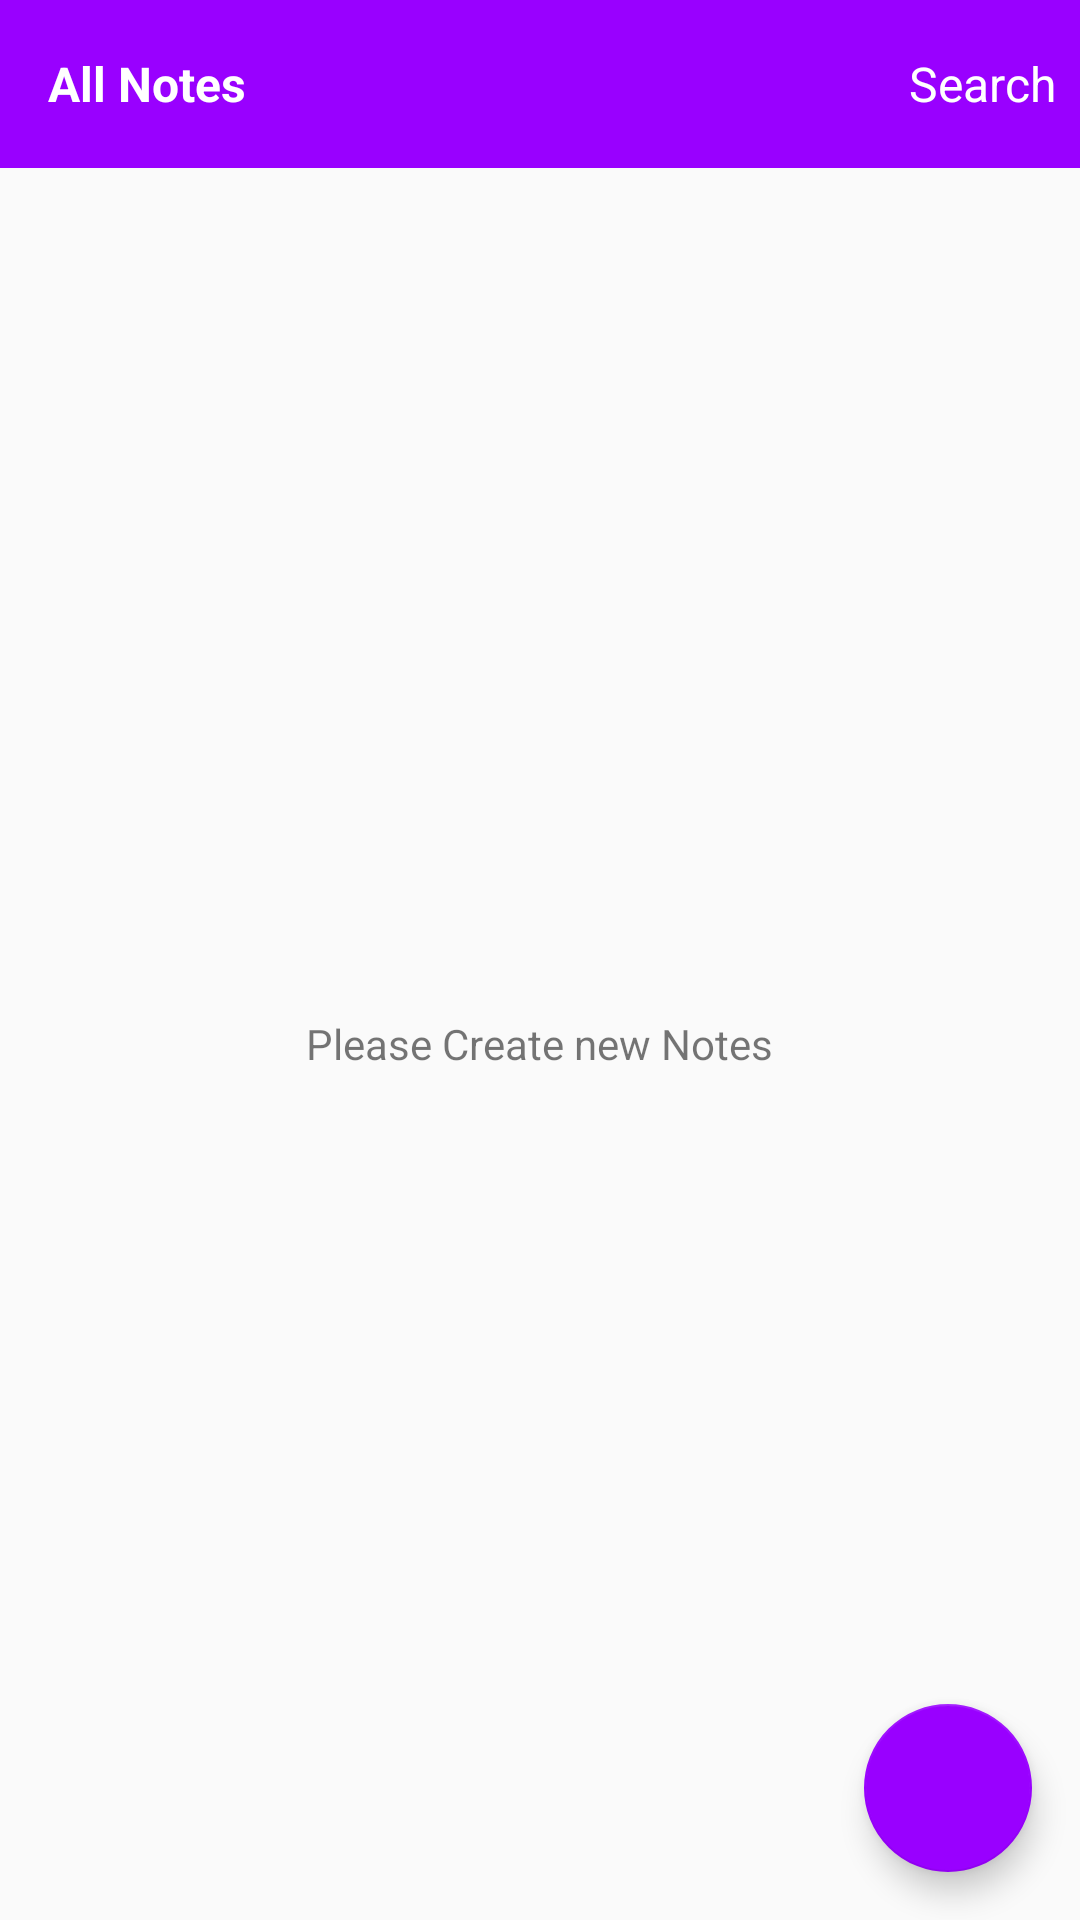

Produce the Android XML layout that renders to this screen, including the resource entries it uses.
<!-- AndroidManifest.xml: application theme AppTheme -->
<!-- res/layout/fragment_home.xml -->
<?xml version="1.0" encoding="utf-8"?>
<RelativeLayout
        xmlns:android="http://schemas.android.com/apk/res/android"
        xmlns:tools="http://schemas.android.com/tools"
        xmlns:app="http://schemas.android.com/apk/res-auto"
        android:layout_width="match_parent"
        android:layout_height="match_parent"
        tools:context=".ui.MainActivity"
        >

    <RelativeLayout
            android:layout_width="match_parent"
            android:layout_height="?android:attr/actionBarSize"
            android:background="@color/colorBase"
            android:id="@+id/layoutActionBar"
            >

        <ImageView
                android:layout_width="wrap_content"
                android:layout_height="wrap_content"
                android:layout_centerVertical="true"
                android:src="@drawable/ic_arrow_back"
                android:layout_marginStart="8dp"
                android:id="@+id/imgArrowBack"
                />

        <TextView
                style="@style/TitleActionBarTextStyle"
                android:text="@string/all_notes"
                android:layout_toEndOf="@id/imgArrowBack"
                android:layout_marginStart="8dp"
                android:layout_centerVertical="true"
                />

        <TextView
                android:layout_width="wrap_content"
                android:layout_height="wrap_content"
                android:text="@string/search"
                android:textSize="@dimen/text_size_larger"
                android:textColor="@color/colorWhite"
                android:layout_alignParentEnd="true"
                android:layout_centerVertical="true"
                android:layout_marginEnd="8dp"
                />
    </RelativeLayout>

    <FrameLayout
            android:layout_width="match_parent"
            android:layout_height="match_parent"
            android:layout_below="@id/layoutActionBar"
            >
        <androidx.recyclerview.widget.RecyclerView
                android:layout_width="match_parent"
                android:layout_height="match_parent"
                android:id="@+id/rcvNotes"
                />
        <TextView
                android:layout_width="wrap_content"
                android:layout_height="wrap_content"
                android:text="Please Create new Notes"
                android:id="@+id/emptyView"
                android:layout_gravity="center"
                />
    </FrameLayout>

    <com.google.android.material.floatingactionbutton.FloatingActionButton
            android:layout_width="60dp"
            android:layout_height="60dp"
            android:background="@drawable/bg_floating_action"
            app:backgroundTint="@color/colorBase"
            app:fabSize="normal"
            android:src="@drawable/fab_add"
            android:id="@+id/fab"
            android:layout_alignParentBottom="true"
            android:layout_alignParentEnd="true"
            android:layout_marginEnd="16dp"
            android:layout_marginBottom="16dp"
            />

</RelativeLayout>
<!-- resources referenced by this layout -->
<resources>
  <color name="colorBase">#9900ff</color>
  <color name="colorWhite">#fff</color>
  <dimen name="text_size_larger">16sp</dimen>
  <!-- drawable bg_floating_action (drawable) -->
  <?xml version="1.0" encoding="utf-8"?>
  <shape
          android:shape="oval"
          xmlns:android="http://schemas.android.com/apk/res/android"
          >
      <solid
          android:color="@color/colorBase"
              />
  </shape>
  <string name="all_notes">All Notes</string>
  <string name="search">Search</string>
  <style name="TitleActionBarTextStyle" parent="TextViewParentStyle">
          <item name="android:textSize">@dimen/text_size_larger</item>
          <item name="android:textStyle">bold</item>
          <item name="android:textColor">@color/colorWhite</item>
      </style>
  <style name="AppTheme" parent="Theme.AppCompat.Light.NoActionBar">
          
          <item name="colorPrimary">@color/colorPrimary</item>
          <item name="colorPrimaryDark">@color/colorPrimaryDark</item>
          <item name="colorAccent">@color/colorAccent</item>
      </style>
  <style name="TextViewParentStyle">
          <item name="android:layout_width">wrap_content</item>
          <item name="android:layout_height">wrap_content</item>
      </style>
  <color name="colorPrimary">@color/colorBase</color>
  <color name="colorPrimaryDark">#5e0087</color>
  <color name="colorAccent">#D81B60</color>
</resources>
